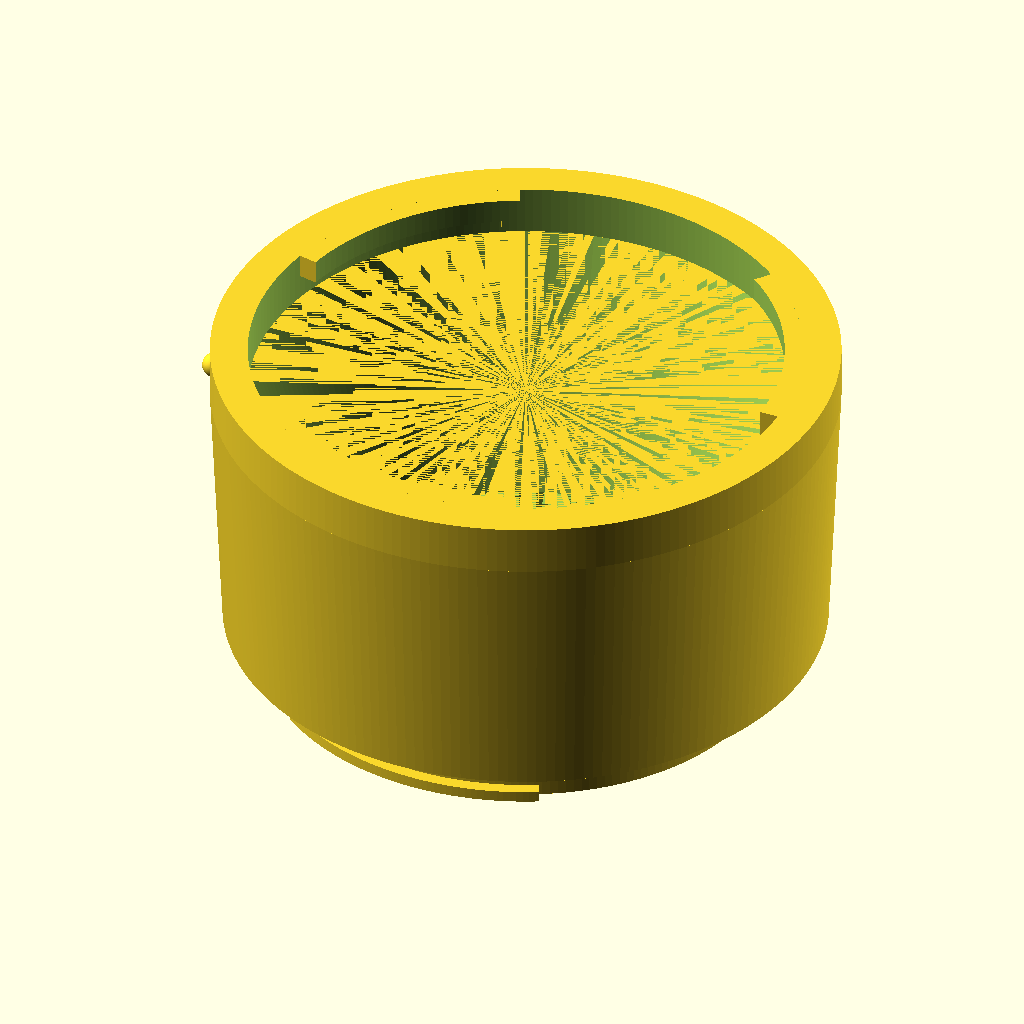
Cell 1 — every parameter at its default value.
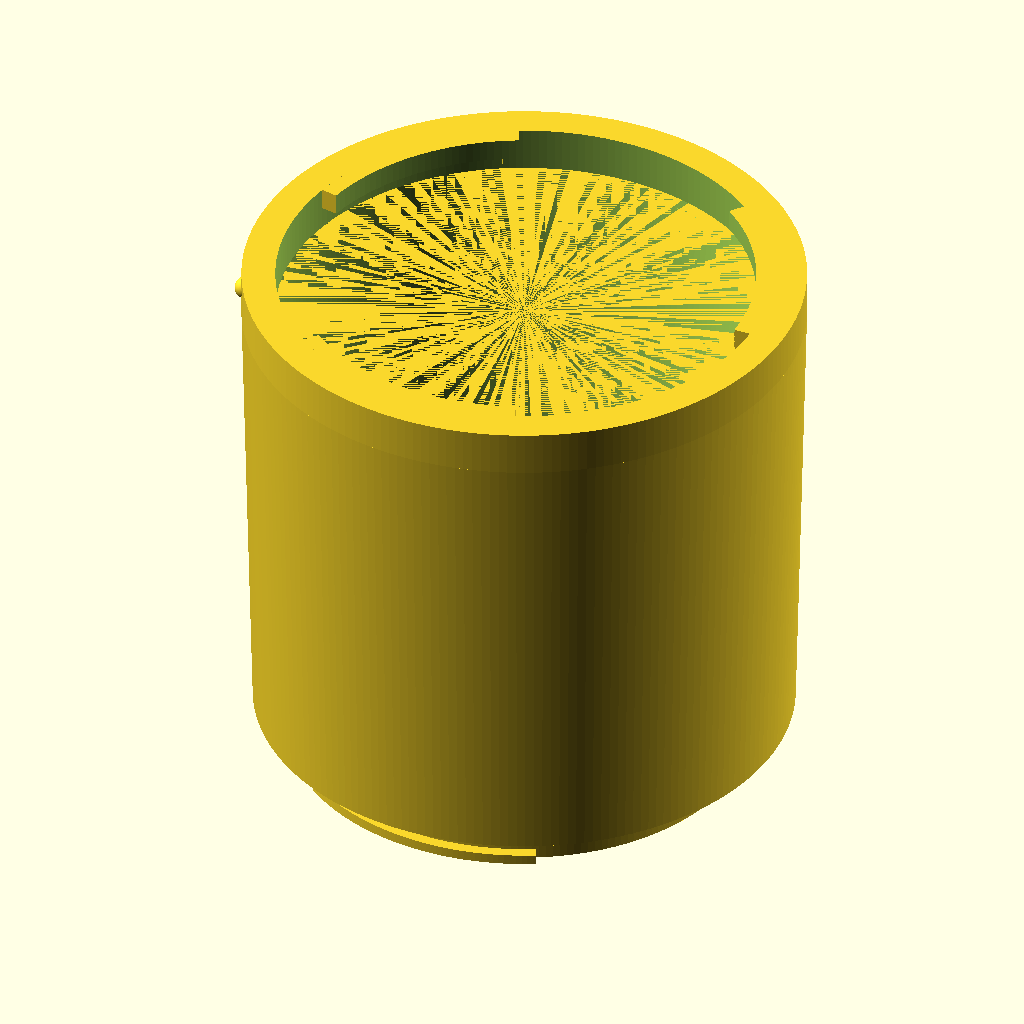
Cell 2: the same model with tube_length = 50.
The same orthographic view direction (rotation 55°, 0°, 25°; colour scheme Cornfield) for every cell, with the view re-fitted per cell, so scale and position can differ between cells.
OpenSCAD source file inputs/thingiverse/files/thing-1689417/files/fuji-x-mount.scad:
; $fn=200;

tube_length = 30; // [10:50]

module pie_slice(r=3.0,a=30, h=1) {
 linear_extrude (h) {
	  $fn=256;
	  intersection() {
		circle(r=r);
		square(r);
		rotate(a-90) square(r);
	  }
  }
}

// ignore
tab_height = 1.1;
tab_rad = 21;
tab_a1=58;
tab_a2=tab_a1;
tab_a3=65.4;
tab_p2=116.2;
tab_p3=232.5;
adapter_height = tube_length-5;
mount_height = 4;
mount_rad = 20;
mount_hole = 16;

union()  {
	// dimples
	rotate(-155)
	translate([24.6,0, adapter_height+2.5 ])
		sphere(r=1);

	rotate(142)
	translate([23.7,0,5])
		sphere(r=1);

	// camera
	difference () {
		union () {
			pie_slice(r=tab_rad, a=tab_a1, h=tab_height-0.2);
			rotate(tab_p2)
				pie_slice(r=tab_rad, a=tab_a2, h=tab_height-0.2);
			rotate(tab_p3)
				pie_slice(r=tab_rad, a=tab_a3, h=tab_height-0.2);
			cylinder(mount_height, mount_rad, mount_rad);
		}
	
		translate([0, 0, -1]) 
			cylinder(mount_height+2, mount_hole, mount_hole);
	}


	difference() {
		translate([0,0,mount_height]) cylinder(adapter_height-mount_height, 24, tab_rad+4);
		translate([0,0,mount_height]) cylinder(adapter_height-mount_height, 16, tab_rad+1);
		}


	// lens
	translate([0,0,adapter_height]) {

		mount_height = 4;
		union() {
			difference() {
				cylinder(mount_height, tab_rad+4, tab_rad+4);
				translate([0, 0, -1]) 
					cylinder(mount_height+2, 22, 22);
			}
	
			tab_offset = 0.85;

			translate([0, 0, mount_height - tab_height - tab_offset]) 
			  difference () {
				union () {
					pie_slice(r=tab_rad+1, a=tab_a1-5, h=tab_height+tab_offset);
					rotate(tab_p2)
						pie_slice(r=tab_rad+1, a=tab_a2-5, h=tab_height+tab_offset);
					rotate(tab_p3)
						pie_slice(r=tab_rad+1, a=tab_a3-5, h=tab_height+tab_offset);


					translate ([0,0,-0.98]) {
						pie_slice(r=tab_rad+1, a=4, h=tab_height);

						rotate(tab_p2)
							pie_slice(r=tab_rad+1, a=4, h=tab_height);
						rotate(tab_p3)
							pie_slice(r=tab_rad+1, a=4, h=tab_height);
						}

					}

				//
				//	The length of these tabs determine show the lens fits
				//
				translate([0, 0, -1]) 
					cylinder(mount_height+2, mount_rad+0.5, mount_rad+0.5);
				}
			}
		}
}
Parameter table extracted from the source (name, type, default, range or options):
tube_length: number, default 30, range 10 to 50
